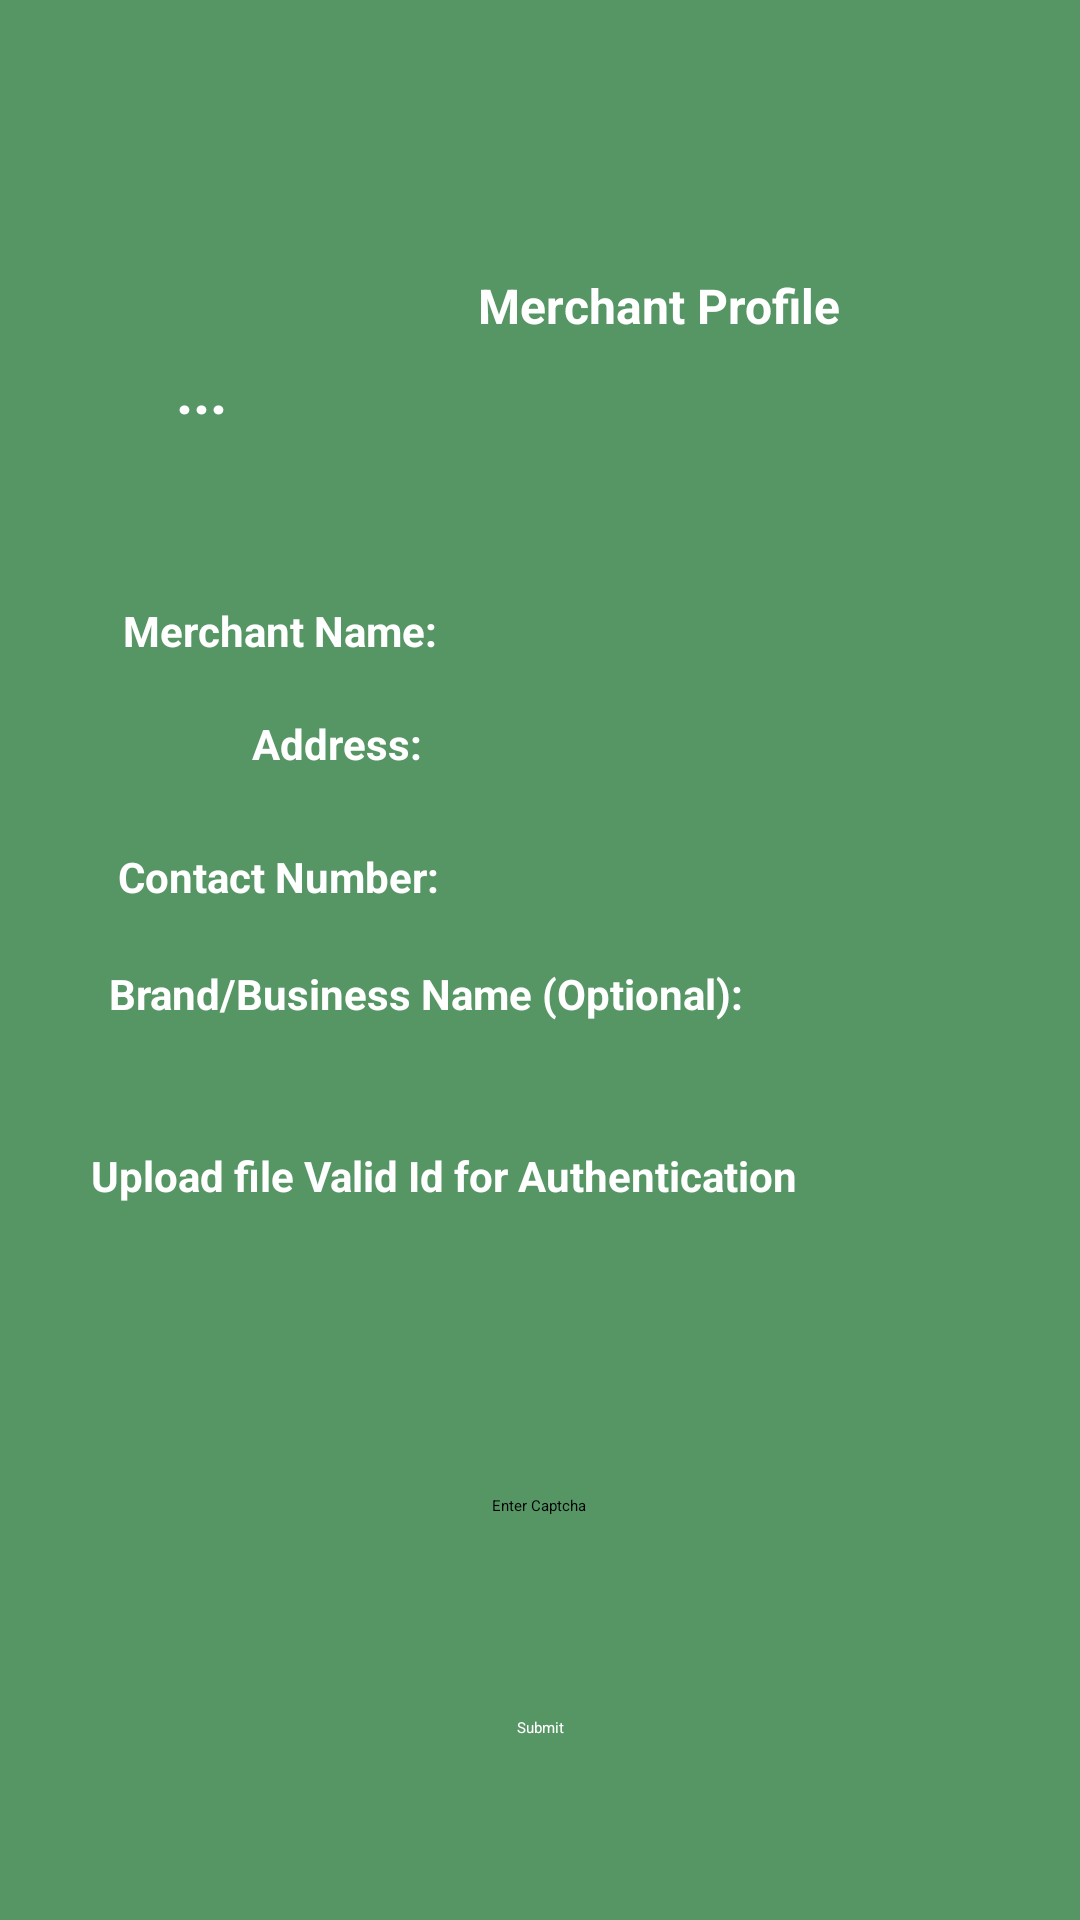

Reconstruct the res/layout file that produces this screen, plus the resources it refers to.
<!-- AndroidManifest.xml: application theme Theme.Agri -->
<!-- res/layout/activity_mechant_profile.xml -->
<?xml version="1.0" encoding="utf-8"?>
<androidx.constraintlayout.widget.ConstraintLayout xmlns:android="http://schemas.android.com/apk/res/android"
    xmlns:app="http://schemas.android.com/apk/res-auto"
    xmlns:tools="http://schemas.android.com/tools"
    android:layout_width="match_parent"
    android:layout_height="match_parent"
    android:background="#569664"> 

    <ImageView
        android:id="@+id/textView10"
        android:layout_width="261dp"
        android:layout_height="79dp"
        app:layout_constraintBottom_toBottomOf="parent"
        app:layout_constraintEnd_toEndOf="parent"
        app:layout_constraintHorizontal_bias="0.94"
        app:layout_constraintStart_toStartOf="parent"
        app:layout_constraintTop_toTopOf="parent"
        app:layout_constraintVertical_bias="0.027"
        app:srcCompat="@drawable/img" />

    <TextView
        android:id="@+id/textView23"
        android:layout_width="242dp"
        android:layout_height="29dp"
        android:layout_marginTop="10dp"
        android:text="Merchant Profile"
        android:textAlignment="center"
        android:textColor="#FFFFFF"
        android:textSize="16sp"
        android:textStyle="bold"
        app:layout_constraintBottom_toBottomOf="parent"
        app:layout_constraintEnd_toEndOf="parent"
        app:layout_constraintHorizontal_bias="0.834"
        app:layout_constraintStart_toStartOf="parent"
        app:layout_constraintTop_toTopOf="parent"
        app:layout_constraintVertical_bias="0.135" />

    <ImageView
        android:id="@+id/imageView8"
        android:layout_width="120dp"
        android:layout_height="70dp"
        android:layout_marginTop="10dp"
        android:contentDescription="Image"
        app:layout_constraintBottom_toBottomOf="parent"
        app:layout_constraintEnd_toEndOf="parent"
        app:layout_constraintHorizontal_bias="0.493"
        app:layout_constraintStart_toStartOf="parent"
        app:layout_constraintTop_toTopOf="parent"
        app:layout_constraintVertical_bias="0.754"
        app:srcCompat="@android:drawable/editbox_dropdown_light_frame" />


    <EditText
        android:id="@+id/captchaEditText"
        android:layout_width="158dp"
        android:layout_height="44dp"
        android:layout_below="@+id/imageView8"
        android:hint="Enter Captcha"
        android:textAlignment="center"
        app:layout_constraintBottom_toBottomOf="parent"
        app:layout_constraintEnd_toEndOf="parent"
        app:layout_constraintHorizontal_bias="0.498"
        app:layout_constraintStart_toStartOf="parent"
        app:layout_constraintTop_toTopOf="parent"
        app:layout_constraintVertical_bias="0.836" />

    <ImageView
        android:id="@+id/imageView6"
        android:layout_width="141dp"
        android:layout_height="102dp"
        android:layout_marginTop="10dp"
        android:contentDescription="Image"
        app:layout_constraintBottom_toBottomOf="parent"
        app:layout_constraintEnd_toEndOf="parent"
        app:layout_constraintHorizontal_bias="0.0"
        app:layout_constraintStart_toStartOf="parent"
        app:layout_constraintTop_toTopOf="parent"
        app:layout_constraintVertical_bias="0.009"
        app:srcCompat="@drawable/logo" />

    <TextView
        android:id="@+id/textView9"
        android:layout_width="50dp"
        android:layout_height="25dp"
        android:text="..."
        android:textAlignment="center"
        android:textColor="#FFFFFF"
        android:textSize="20sp"
        android:textStyle="bold"
        app:layout_constraintBottom_toBottomOf="parent"
        app:layout_constraintEnd_toEndOf="parent"
        app:layout_constraintHorizontal_bias="0.135"
        app:layout_constraintStart_toStartOf="parent"
        app:layout_constraintTop_toBottomOf="@+id/imageView6"
        app:layout_constraintVertical_bias="0.0" />


    <TextView
        android:id="@+id/textView12"
        android:layout_width="wrap_content"
        android:layout_height="wrap_content"
        android:text="Merchant Name:"
        android:textAlignment="textEnd"
        android:textSize="14sp"
        android:textStyle="bold"
        app:layout_constraintBottom_toBottomOf="parent"
        app:layout_constraintEnd_toEndOf="parent"
        app:layout_constraintHorizontal_bias="0.159"
        app:layout_constraintStart_toStartOf="parent"
        app:layout_constraintTop_toTopOf="parent"
        app:layout_constraintVertical_bias="0.323"
        android:textColor="#FFFFFF" />

    <TextView
        android:id="@+id/textView13"
        android:layout_width="wrap_content"
        android:layout_height="wrap_content"
        android:text="Address:"
        android:textAlignment="textEnd"
        android:textSize="14sp"
        android:textStyle="bold"
        app:layout_constraintBottom_toBottomOf="parent"
        app:layout_constraintEnd_toEndOf="parent"
        app:layout_constraintHorizontal_bias="0.276"
        app:layout_constraintStart_toStartOf="parent"
        app:layout_constraintTop_toTopOf="parent"
        app:layout_constraintVertical_bias="0.384"
        android:textColor="#FFFFFF" />

    <TextView
        android:id="@+id/textView14"
        android:layout_width="wrap_content"
        android:layout_height="wrap_content"
        android:text="Contact Number:"
        android:textAlignment="textEnd"
        android:textSize="14sp"
        android:textStyle="bold"
        app:layout_constraintBottom_toBottomOf="parent"
        app:layout_constraintEnd_toEndOf="parent"
        app:layout_constraintHorizontal_bias="0.156"
        app:layout_constraintStart_toStartOf="parent"
        app:layout_constraintTop_toTopOf="parent"
        app:layout_constraintVertical_bias="0.455"
        android:textColor="#FFFFFF" />

    <TextView
        android:id="@+id/textView24"
        android:layout_width="wrap_content"
        android:layout_height="wrap_content"
        android:text="Brand/Business Name (Optional):"
        android:textAlignment="textEnd"
        android:textColor="#FFFFFF"
        android:textSize="14sp"
        android:textStyle="bold"
        app:layout_constraintBottom_toBottomOf="parent"
        app:layout_constraintEnd_toEndOf="parent"
        app:layout_constraintHorizontal_bias="0.243"
        app:layout_constraintStart_toStartOf="parent"
        app:layout_constraintTop_toTopOf="parent"
        app:layout_constraintVertical_bias="0.518" />

    <EditText
        android:id="@+id/Customer"
        android:layout_width="195dp"
        android:layout_height="43dp"
        android:ems="10"
        app:layout_constraintBottom_toBottomOf="parent"
        app:layout_constraintEnd_toEndOf="parent"
        app:layout_constraintHorizontal_bias="0.828"
        app:layout_constraintStart_toStartOf="parent"
        app:layout_constraintTop_toTopOf="parent"
        app:layout_constraintVertical_bias="0.321"
        android:textColor="#000000" />


    <EditText
        android:id="@+id/businessName"
        android:layout_width="227dp"
        android:layout_height="38dp"
        android:ems="10"
        android:textColor="#000000"
        app:layout_constraintBottom_toBottomOf="parent"
        app:layout_constraintEnd_toEndOf="parent"
        app:layout_constraintHorizontal_bias="0.824"
        app:layout_constraintStart_toStartOf="parent"
        app:layout_constraintTop_toTopOf="parent"
        app:layout_constraintVertical_bias="0.562" />

    <TextView
        android:id="@+id/textView15"
        android:layout_width="276dp"
        android:layout_height="34dp"
        android:text="Upload file Valid Id for Authentication"
        android:textColor="#FFFFFF"
        android:textSize="14sp"
        android:textStyle="bold"
        app:layout_constraintBottom_toBottomOf="parent"
        app:layout_constraintEnd_toEndOf="parent"
        app:layout_constraintHorizontal_bias="0.362"
        app:layout_constraintStart_toStartOf="parent"
        app:layout_constraintTop_toTopOf="parent"
        app:layout_constraintVertical_bias="0.631" />

    <ImageView
        android:id="@+id/imageView7"
        android:layout_width="50dp"
        android:layout_height="61dp"
        android:contentDescription="Image"
        app:layout_constraintBottom_toBottomOf="parent"
        app:layout_constraintEnd_toEndOf="parent"
        app:layout_constraintHorizontal_bias="0.9"
        app:layout_constraintStart_toStartOf="parent"
        app:layout_constraintTop_toTopOf="parent"
        app:layout_constraintVertical_bias="0.656"
        app:srcCompat="@android:drawable/ic_menu_upload" />

    <EditText
        android:id="@+id/number"
        android:layout_width="196dp"
        android:layout_height="46dp"
        android:ems="10"
        android:inputType="phone"
        app:layout_constraintBottom_toBottomOf="parent"
        app:layout_constraintEnd_toEndOf="parent"
        app:layout_constraintHorizontal_bias="0.827"
        app:layout_constraintStart_toStartOf="parent"
        app:layout_constraintTop_toTopOf="parent"
        app:layout_constraintVertical_bias="0.445"
        android:textColor="#000000" />

    <Button
        android:id="@+id/submit"
        android:layout_width="wrap_content"
        android:layout_height="wrap_content"
        android:backgroundTint="#0A6939"
        android:text="Submit"
        android:textColor="#FFFFFF"
        app:layout_constraintBottom_toBottomOf="parent"
        app:layout_constraintEnd_toEndOf="parent"
        app:layout_constraintStart_toStartOf="parent"
        app:layout_constraintTop_toTopOf="parent"
        app:layout_constraintVertical_bias="0.904" />

    <EditText
        android:id="@+id/address"
        android:layout_width="196dp"
        android:layout_height="41dp"
        android:ems="10"
        app:layout_constraintBottom_toBottomOf="parent"
        app:layout_constraintEnd_toEndOf="parent"
        app:layout_constraintHorizontal_bias="0.827"
        app:layout_constraintStart_toStartOf="parent"
        app:layout_constraintTop_toTopOf="parent"
        app:layout_constraintVertical_bias="0.382"
        android:textColor="#000000" />

    

</androidx.constraintlayout.widget.ConstraintLayout>
<!-- resources referenced by this layout -->
<resources>
  <!-- drawable img: png bitmap (drawable, 15101 bytes) -->
  <!-- drawable logo: png bitmap (drawable, 151189 bytes) -->
</resources>
